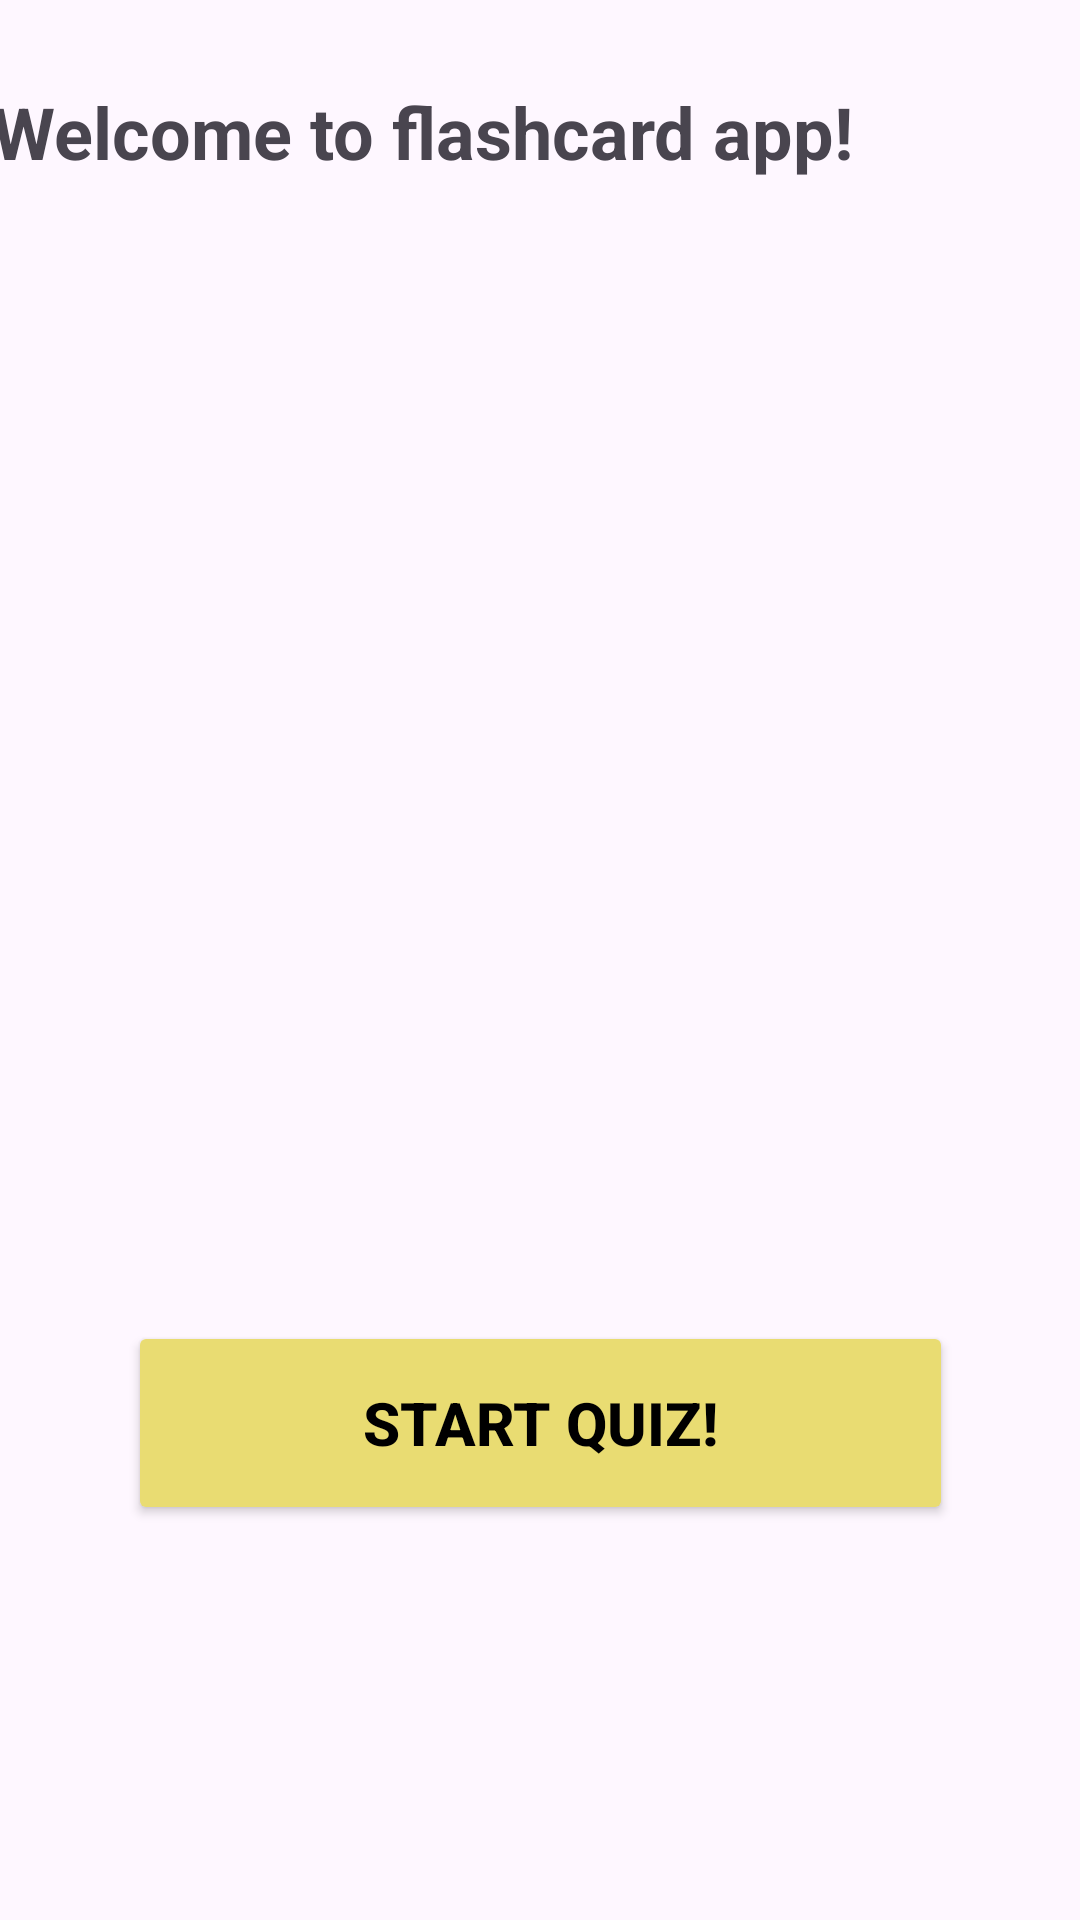

Reconstruct the res/layout file that produces this screen, plus the resources it refers to.
<!-- AndroidManifest.xml: application theme Theme.FlashcardApp4 -->
<!-- res/layout/activity_main.xml -->
<?xml version="1.0" encoding="utf-8"?>
<androidx.constraintlayout.widget.ConstraintLayout xmlns:android="http://schemas.android.com/apk/res/android"
    xmlns:app="http://schemas.android.com/apk/res-auto"
    xmlns:tools="http://schemas.android.com/tools"
    android:id="@+id/main"
    android:layout_width="match_parent"
    android:layout_height="match_parent"
    tools:context=".MainActivity">

    <ImageView
        android:id="@+id/imageView"
        android:layout_width="517dp"
        android:layout_height="795dp"
        app:layout_constraintBottom_toBottomOf="parent"
        app:layout_constraintEnd_toEndOf="parent"
        app:layout_constraintStart_toStartOf="parent"
        app:layout_constraintTop_toTopOf="parent"
        app:srcCompat="@drawable/welcomescreenbackgroundimage" />
    <TextView
        android:id="@+id/Welcometext"
        android:layout_width="363dp"
        android:layout_height="66dp"
        android:text="Welcome to flashcard app!"
        android:textSize="24dp"
        android:textStyle="bold"
        app:layout_constraintBottom_toBottomOf="parent"
        app:layout_constraintEnd_toEndOf="parent"
        app:layout_constraintHorizontal_bias="1.0"
        app:layout_constraintStart_toStartOf="parent"
        app:layout_constraintTop_toTopOf="parent"
        app:layout_constraintVertical_bias="0.048" />

    <Button
        android:id="@+id/Startbutton"
        android:layout_width="275dp"
        android:layout_height="68dp"
        android:backgroundTint="#E9DC72"
        android:text="Start Quiz!"
        android:textColor="#000000"
        android:textSize="20sp"
        android:textStyle="bold"
        app:layout_constraintBottom_toBottomOf="parent"
        app:layout_constraintEnd_toEndOf="parent"
        app:layout_constraintStart_toStartOf="parent"
        app:layout_constraintTop_toTopOf="parent"
        app:layout_constraintVertical_bias="0.77" />
</androidx.constraintlayout.widget.ConstraintLayout>
<!-- resources referenced by this layout -->
<resources>
  <style name="Theme.FlashcardApp4" parent="Base.Theme.FlashcardApp4" />
  <style name="Base.Theme.FlashcardApp4" parent="Theme.Material3.DayNight.NoActionBar">
          
          
      </style>
</resources>
